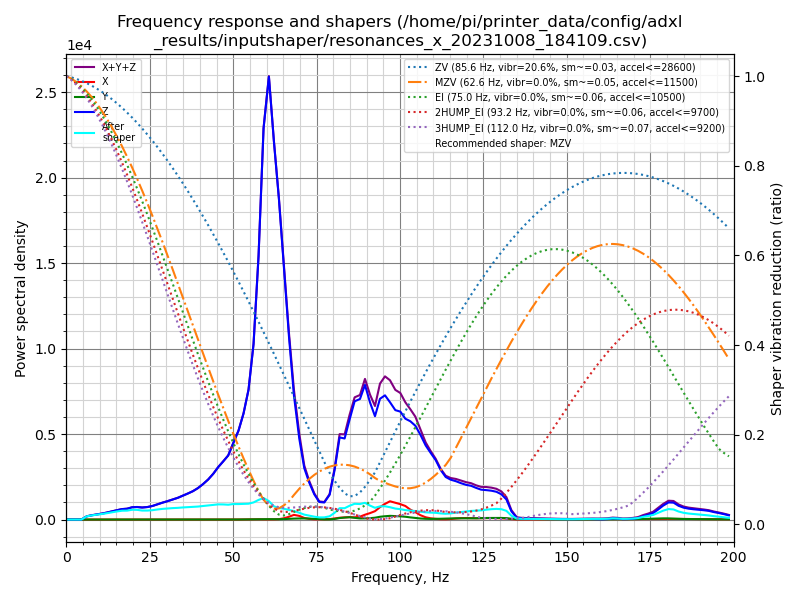

The table this chart was drawn from, first rows:
freq, psd_x, psd_y, psd_z, psd_xyz
0.0, 1.507e+01, 9.379e+00, 4.349e+02, 4.594e+02
1.5, 3.298e+01, 2.221e+01, 2.566e+02, 3.118e+02
3.0, 3.231e+01, 2.190e+01, 2.907e+01, 8.328e+01
4.5, 3.235e+01, 2.187e+01, 2.891e+02, 3.433e+02
6.1, 3.563e+01, 2.342e+01, 1.146e+03, 1.205e+03
7.6, 3.521e+01, 2.247e+01, 1.904e+03, 1.962e+03
9.1, 3.582e+01, 2.188e+01, 2.701e+03, 2.758e+03
10.6, 3.714e+01, 2.115e+01, 3.690e+03, 3.748e+03
12.1, 3.758e+01, 2.111e+01, 4.929e+03, 4.988e+03
13.6, 3.728e+01, 2.177e+01, 6.493e+03, 6.552e+03
15.2, 3.727e+01, 2.130e+01, 8.363e+03, 8.422e+03
16.7, 3.733e+01, 2.429e+01, 1.025e+04, 1.031e+04
18.2, 4.205e+01, 2.552e+01, 1.156e+04, 1.163e+04
19.7, 4.269e+01, 2.536e+01, 1.419e+04, 1.426e+04
21.2, 4.865e+01, 2.893e+01, 1.559e+04, 1.567e+04
22.7, 4.730e+01, 3.050e+01, 1.603e+04, 1.611e+04
24.3, 5.161e+01, 2.880e+01, 1.784e+04, 1.792e+04
25.8, 5.259e+01, 2.627e+01, 2.054e+04, 2.062e+04
27.3, 4.888e+01, 2.919e+01, 2.441e+04, 2.449e+04
28.8, 4.664e+01, 2.672e+01, 2.853e+04, 2.860e+04
30.3, 4.655e+01, 2.679e+01, 3.264e+04, 3.271e+04
31.8, 5.000e+01, 2.560e+01, 3.734e+04, 3.742e+04
33.4, 5.017e+01, 2.639e+01, 4.258e+04, 4.266e+04
34.9, 5.981e+01, 2.994e+01, 4.884e+04, 4.893e+04
36.4, 5.797e+01, 3.157e+01, 5.554e+04, 5.563e+04
37.9, 4.408e+01, 2.724e+01, 6.295e+04, 6.302e+04
39.4, 3.757e+01, 3.037e+01, 7.250e+04, 7.257e+04
40.9, 3.677e+01, 2.957e+01, 8.460e+04, 8.466e+04
42.5, 4.340e+01, 3.337e+01, 9.982e+04, 9.990e+04
44.0, 6.692e+01, 4.791e+01, 1.178e+05, 1.179e+05
45.5, 9.266e+01, 4.582e+01, 1.398e+05, 1.399e+05
47.0, 1.057e+02, 3.668e+01, 1.602e+05, 1.603e+05
48.5, 9.532e+01, 3.430e+01, 1.821e+05, 1.823e+05
50.0, 8.811e+01, 7.166e+01, 2.235e+05, 2.237e+05
51.6, 1.659e+02, 1.787e+02, 2.690e+05, 2.693e+05
53.1, 3.499e+02, 3.647e+02, 3.300e+05, 3.307e+05
54.6, 3.508e+02, 4.676e+02, 4.154e+05, 4.163e+05
56.1, 6.857e+02, 5.997e+02, 5.767e+05, 5.780e+05
57.6, 9.805e+02, 1.062e+03, 8.889e+05, 8.909e+05
59.1, 5.856e+02, 1.394e+03, 1.354e+06, 1.356e+06
60.7, 6.839e+02, 1.380e+03, 1.575e+06, 1.577e+06
62.2, 6.996e+02, 1.230e+03, 1.378e+06, 1.380e+06
63.7, 1.468e+03, 1.269e+03, 1.197e+06, 1.200e+06
65.2, 4.719e+03, 1.771e+03, 9.657e+05, 9.722e+05
66.7, 1.096e+04, 2.752e+03, 7.177e+05, 7.314e+05
68.2, 1.857e+04, 3.756e+03, 4.967e+05, 5.190e+05
69.8, 1.496e+04, 4.422e+03, 3.316e+05, 3.510e+05
71.3, 6.788e+03, 4.579e+03, 2.148e+05, 2.261e+05
72.8, 2.721e+03, 4.205e+03, 1.573e+05, 1.642e+05
74.3, 1.096e+03, 3.206e+03, 1.099e+05, 1.142e+05
75.8, 9.708e+02, 1.727e+03, 7.789e+04, 8.059e+04
77.3, 1.201e+03, 8.794e+02, 7.723e+04, 7.931e+04
78.9, 2.028e+03, 9.546e+02, 1.144e+05, 1.174e+05
80.4, 5.158e+03, 2.811e+03, 2.334e+05, 2.414e+05
81.9, 8.597e+03, 7.278e+03, 3.940e+05, 4.098e+05
83.4, 1.021e+04, 9.703e+03, 3.959e+05, 4.159e+05
84.9, 1.224e+04, 1.140e+04, 4.978e+05, 5.215e+05
86.4, 1.119e+04, 8.896e+03, 5.983e+05, 6.184e+05
88.0, 1.491e+04, 5.749e+03, 6.212e+05, 6.418e+05
89.5, 2.526e+04, 6.083e+03, 7.058e+05, 7.371e+05
... 72 more rows
